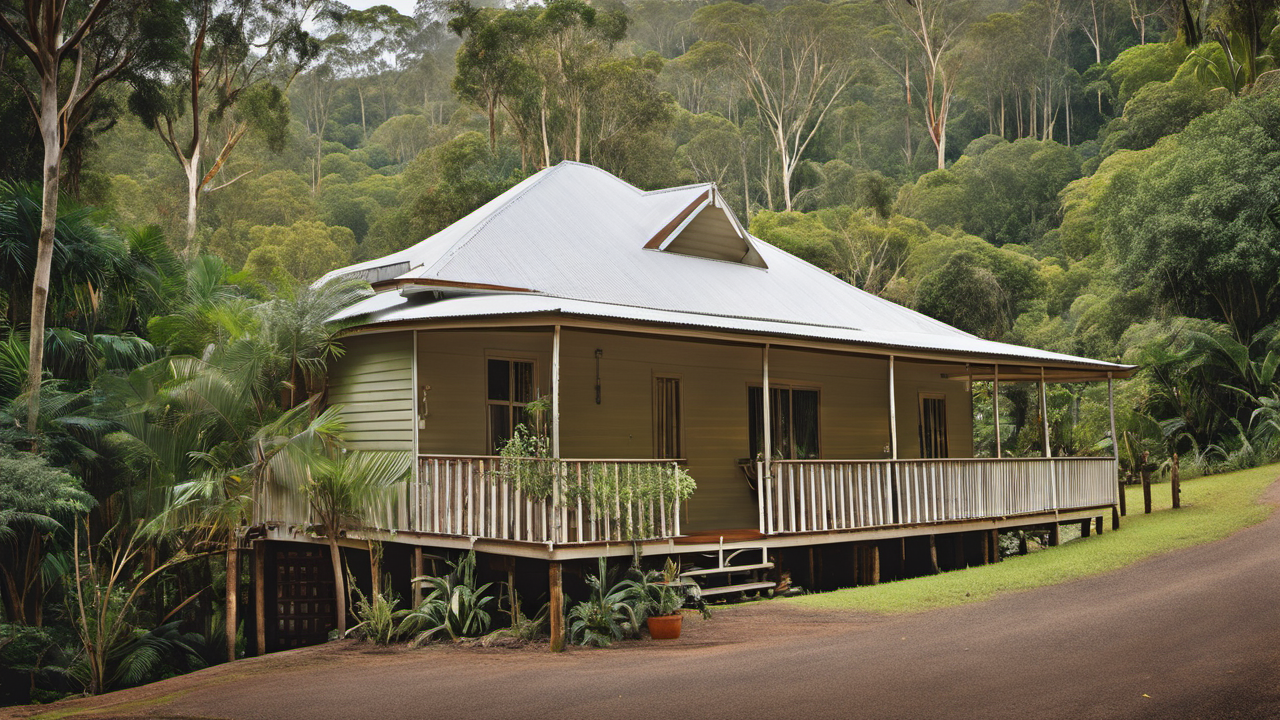
Generation parameters embedded in this image by AUTOMATIC1111 Stable Diffusion web UI or a fork of it (Forge, ...) (PNG 'parameters' text chunk):
A photo of Australian farmhouse, north Queensland rainforest, award winning
Steps: 20, Sampler: DPM++ 2M Karras, CFG scale: 7, Seed: 1395658002, Size: 1280x720, Model hash: 31e35c80fc, Model: sd_xl_base_1.0, Refiner: sd_xl_refiner_1.0 [7440042bbd], Refiner switch at: 0.8, Version: v1.6.0